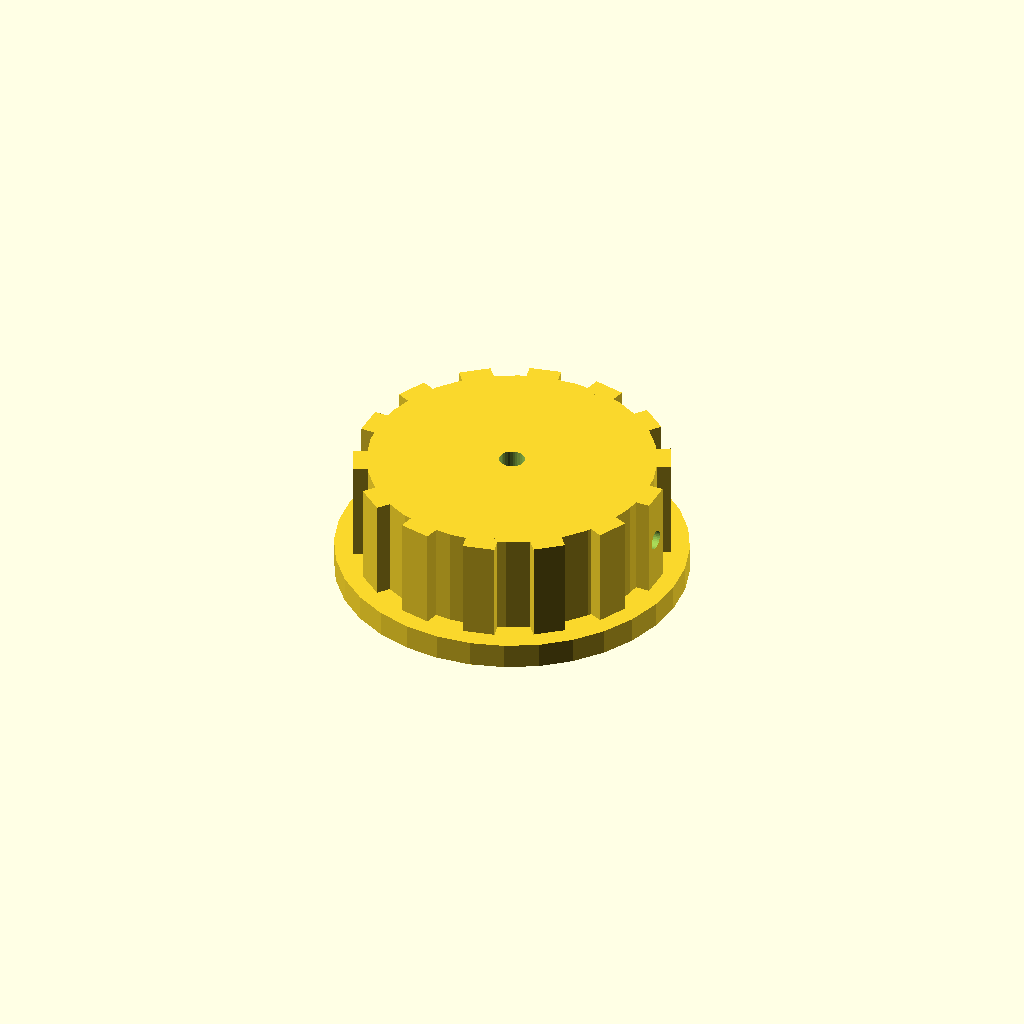
Cell 1 — every parameter at its default value.
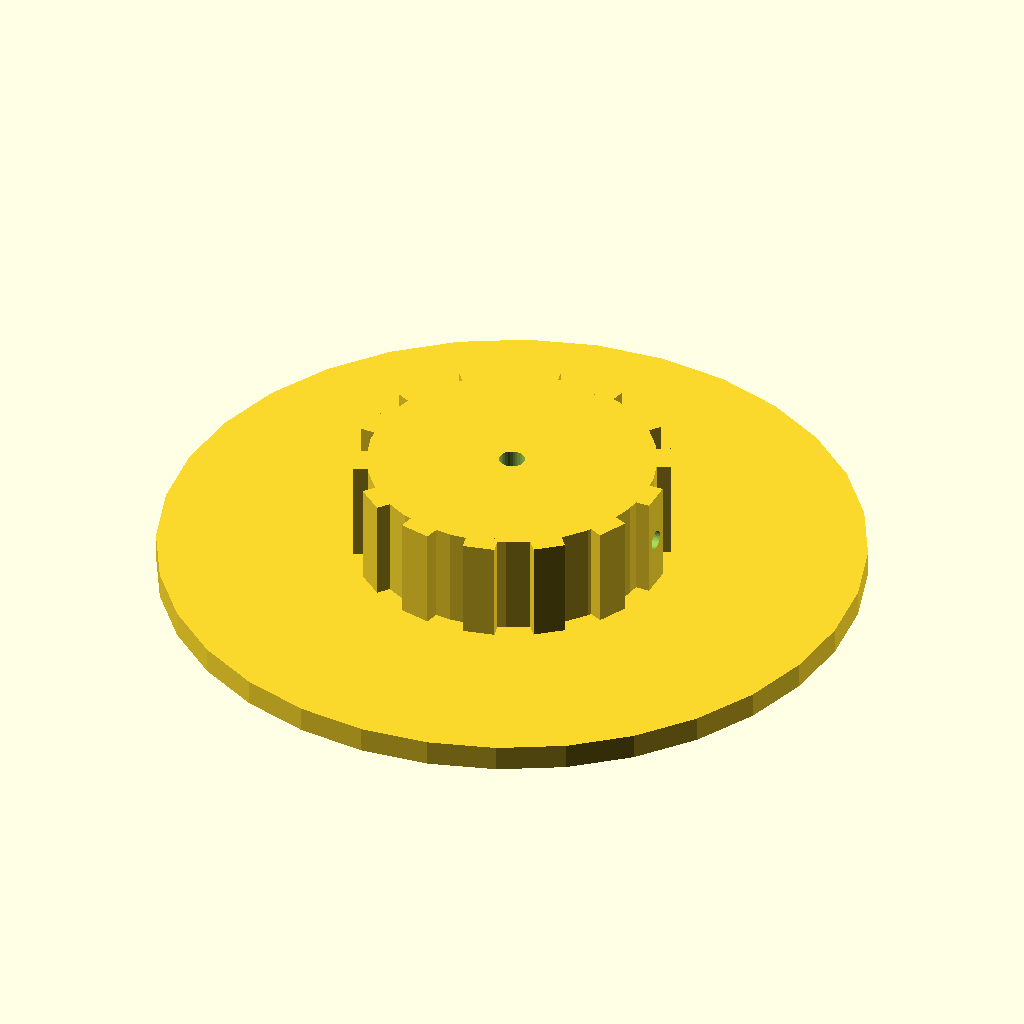
Cell 2: skirt_d = 110 (everything else at default).
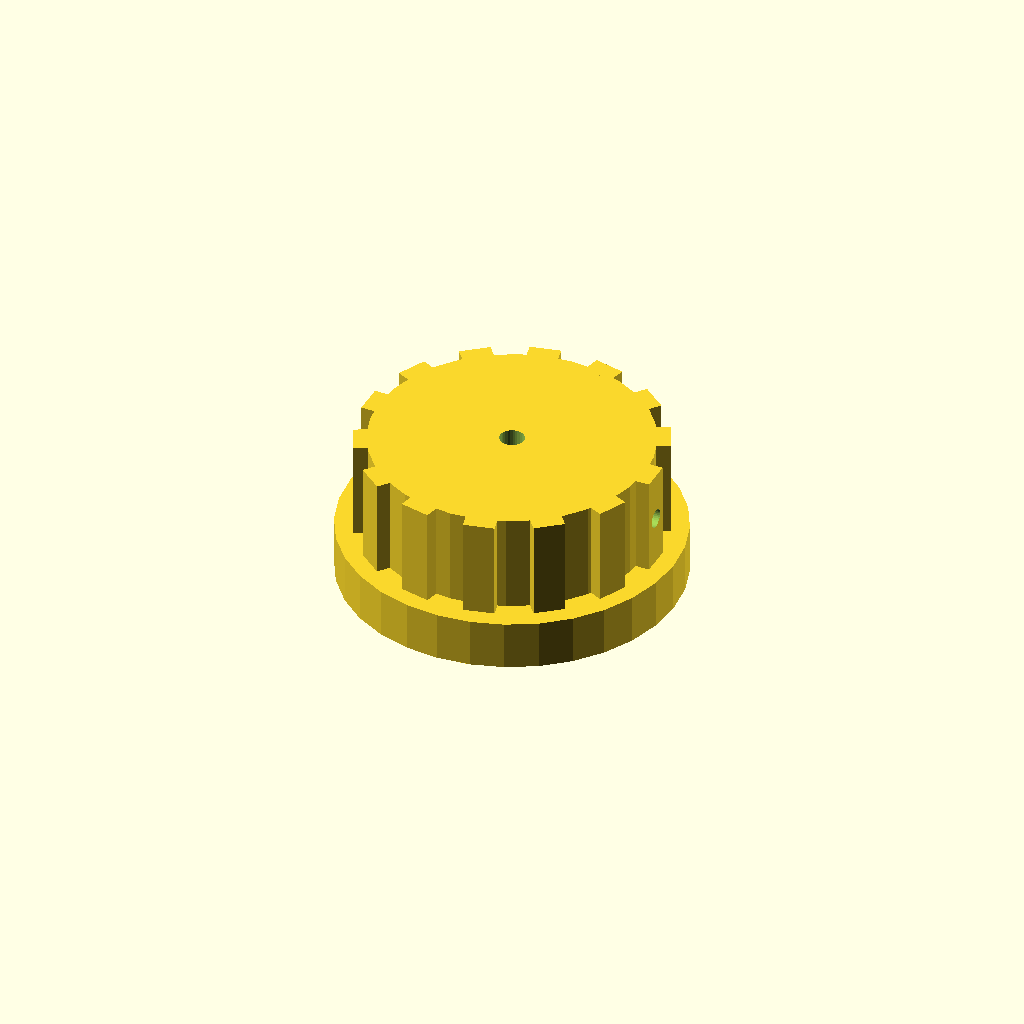
Cell 3 — skirt_t set to 8, the other parameters unchanged.
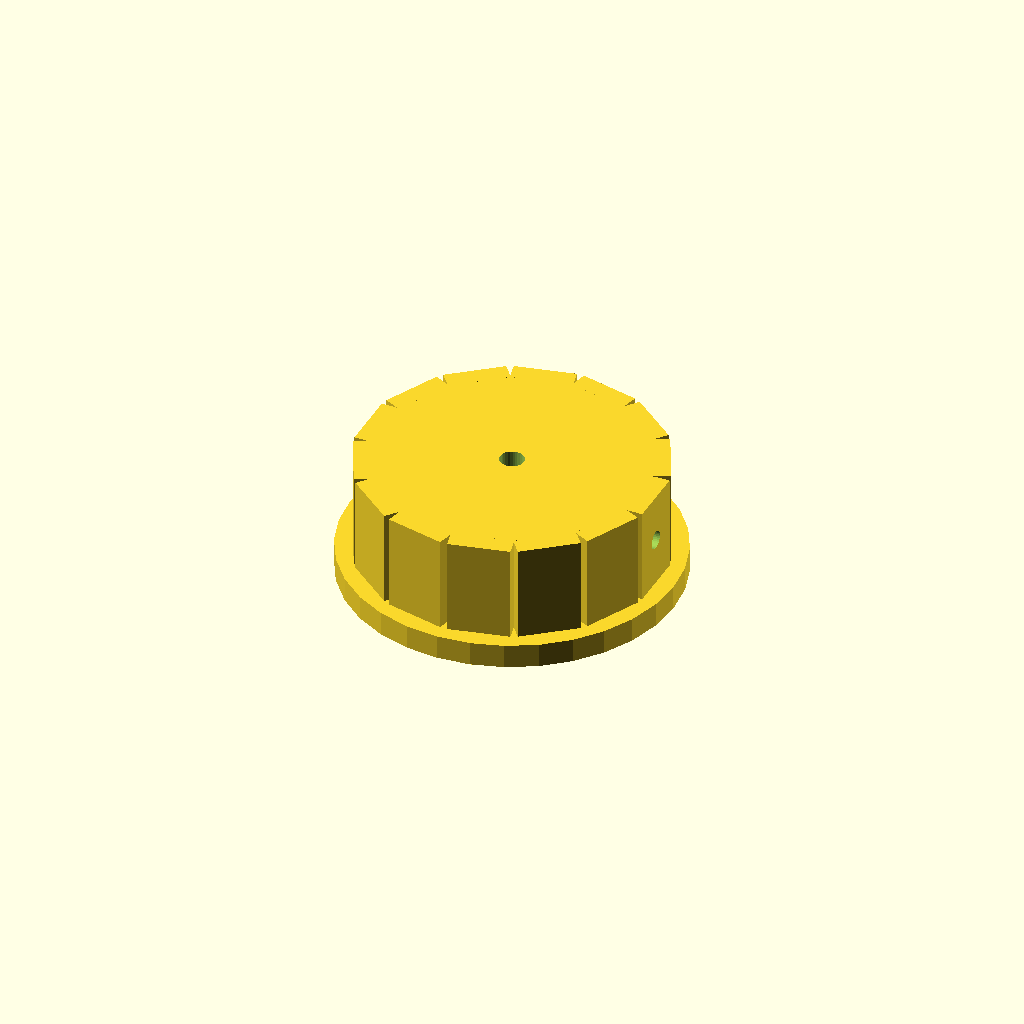
Cell 4: rib_w = 10 (everything else at default).
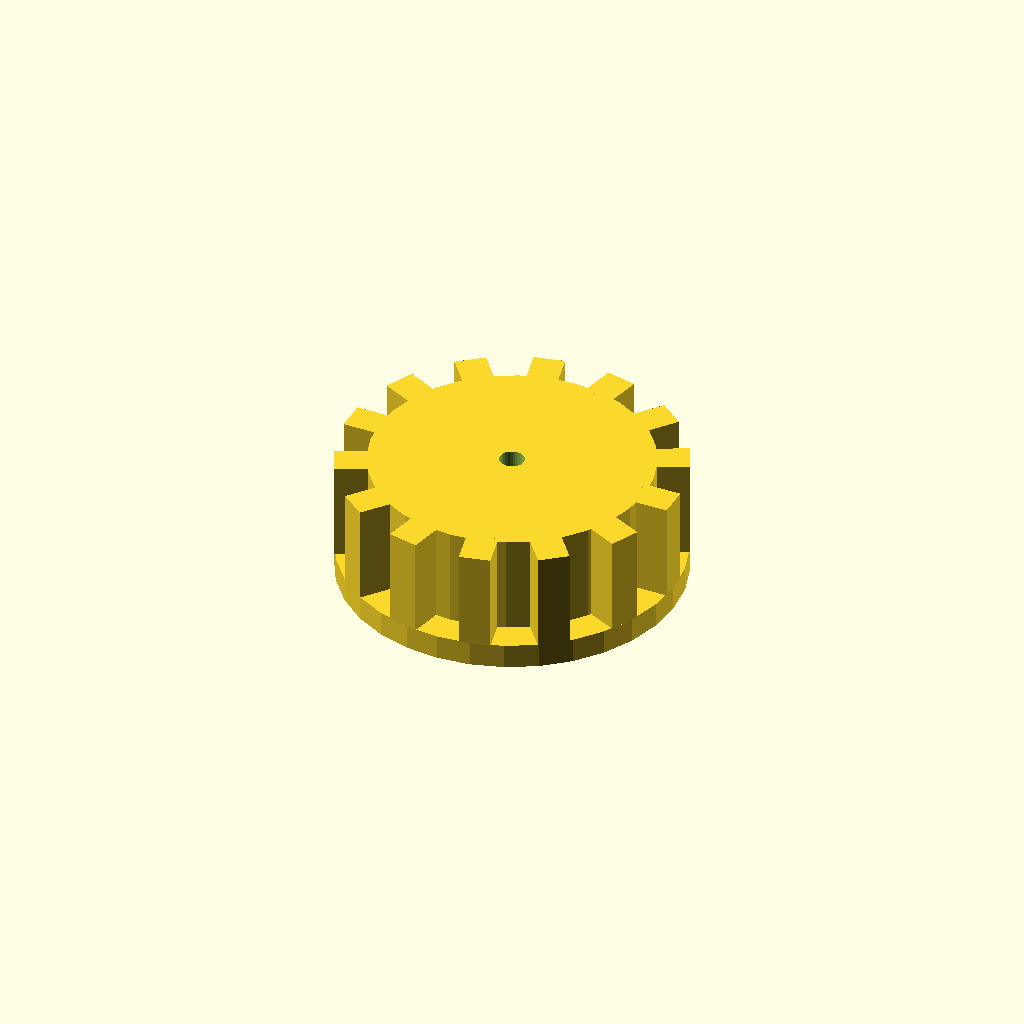
Cell 5: rib_out = 6 (everything else at default).
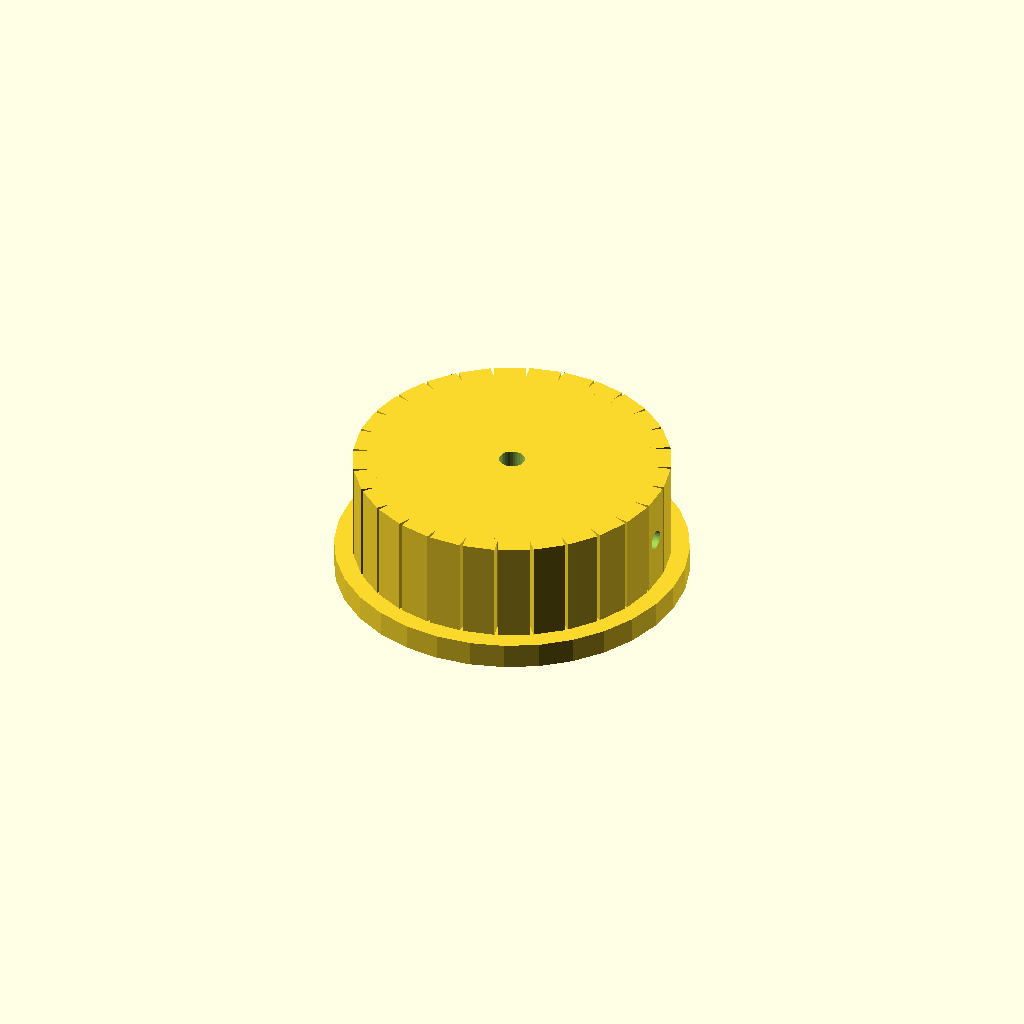
Cell 6: the same model with n_ribs = 28.
All cells are drawn from one camera (rotation 55°, 0°, 25°, orthographic, colour scheme Cornfield), so only the parameter changes between them.
OpenSCAD source file optional_data/data/solid2/controlknob/part_0232.scad:
$fn = 32;

// ----------------------------------------------------------------------
// Control knob: skirt knob with grip ribs
// ----------------------------------------------------------------------

// --- parameters (mm) ---
skirt_d = 55;             // skirt diameter
skirt_t = 4;              // skirt thickness
rib_w = 5;                // grip rib width
rib_out = 3;              // grip rib radial protrusion
n_ribs = 14;              // number of grip ribs
knob_d = 45;              // knob body diameter
knob_h = 16;              // knob body height
bore_d = 4;               // shaft bore diameter
set_d = 3;                // set screw bore diameter

rib_step = 360 / n_ribs;  // rib angular step
total_h = skirt_t + knob_h;  // overall height

difference() {
  union() {
    translate([0, 0, skirt_t]) cylinder(h = knob_h, d = knob_d);
    cylinder(h = skirt_t, d = skirt_d);
    for (i = [0 : n_ribs - 1])
      rotate([0, 0, i * rib_step])
        translate([knob_d / 2 - 1, -rib_w / 2, skirt_t])
          cube([rib_out, rib_w, knob_h]);
  }
  translate([0, 0, skirt_t - 1]) cylinder(h = knob_h + 2, d = bore_d);
  translate([-1, 0, skirt_t + knob_h / 2]) rotate([0, 90, 0])
    cylinder(h = knob_d / 2 + bore_d / 2 + 2, d = set_d);
}
Parameter table extracted from the source (name, type, default, range or options):
skirt_d: number, default 55
skirt_t: number, default 4
rib_w: number, default 5
rib_out: number, default 3
n_ribs: number, default 14
knob_d: number, default 45
knob_h: number, default 16
bore_d: number, default 4
set_d: number, default 3
